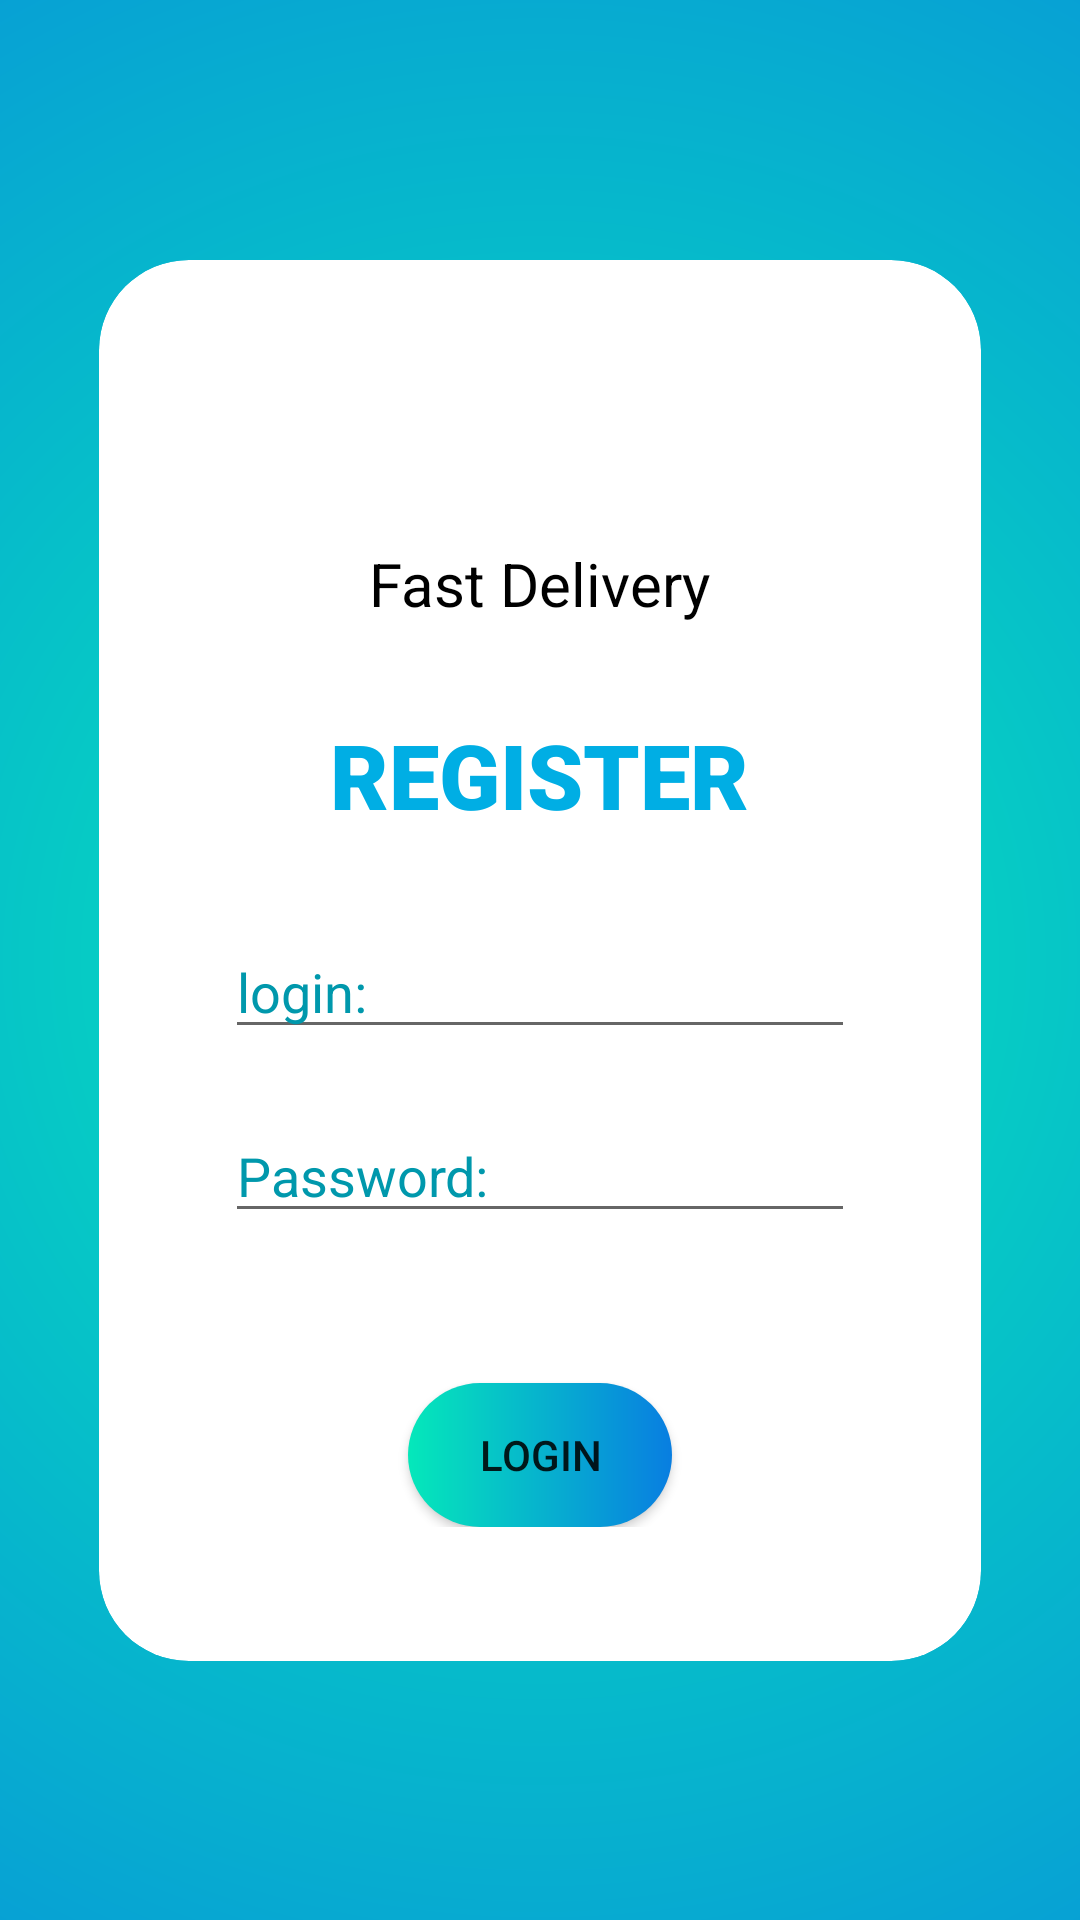

Layout XML and referenced resources for this Android screen:
<!-- AndroidManifest.xml: application theme Theme.DeliveryApp -->
<!-- res/layout/fragment_login.xml -->
<?xml version="1.0" encoding="utf-8"?>
<androidx.constraintlayout.widget.ConstraintLayout
    xmlns:android="http://schemas.android.com/apk/res/android"
    xmlns:app="http://schemas.android.com/apk/res-auto"
    xmlns:tools="http://schemas.android.com/tools"
    android:layout_width="match_parent"
    android:layout_height="match_parent"
    android:background="@drawable/gradient_cyan"
    tools:context=".presentation.fragments.LoginFragment">

    <androidx.cardview.widget.CardView
        android:layout_width="294dp"
        android:layout_height="467dp"
        app:cardCornerRadius="30dp"
        app:cardElevation="0dp"
        app:layout_constraintBottom_toBottomOf="parent"
        app:layout_constraintEnd_toEndOf="parent"
        app:layout_constraintStart_toStartOf="parent"
        app:layout_constraintTop_toTopOf="parent" />

    <LinearLayout
        android:layout_width="wrap_content"
        android:layout_height="wrap_content"
        android:orientation="vertical"
        app:layout_constraintBottom_toBottomOf="parent"
        app:layout_constraintEnd_toEndOf="parent"
        app:layout_constraintStart_toStartOf="parent"
        app:layout_constraintTop_toTopOf="parent">

        <androidx.appcompat.widget.LinearLayoutCompat
            android:layout_width="match_parent"
            android:layout_height="match_parent"
            android:orientation="vertical">

            <ImageView
                android:layout_width="50dp"
                android:layout_height="50dp"
                android:layout_gravity="center"
                android:contentDescription="@string/fast_delivery"
                android:src="@drawable/fast_delivery" />

            <TextView
                android:layout_width="wrap_content"
                android:layout_height="wrap_content"
                android:layout_gravity="center"
                android:text="@string/fast_delivery"
                android:textColor="@color/black"
                android:textSize="20sp" />
        </androidx.appcompat.widget.LinearLayoutCompat>

        <TextView
            android:layout_width="wrap_content"
            android:layout_height="wrap_content"
            android:layout_gravity="center"
            android:fontFamily="sans-serif-black"
            android:paddingVertical="30dp"
            android:text="@string/register"
            android:textColor="@color/cyan_base"
            android:textSize="30sp" />

        <EditText
            android:id="@+id/login"
            android:layout_width="wrap_content"
            android:layout_height="wrap_content"
            android:ems="10"
            android:hint="@string/login"
            android:importantForAutofill="no"
            android:inputType="text"
            android:textColorHint="@color/cyan_hint" />

        <EditText
            android:id="@+id/password"
            android:layout_width="wrap_content"
            android:layout_height="wrap_content"
            android:layout_marginTop="20dp"
            android:ems="10"
            android:hint="@string/password"
            android:importantForAutofill="no"
            android:inputType="textPassword"
            android:textColorHint="@color/cyan_hint" />

        <Button
            android:id="@+id/login_button"
            android:layout_width="wrap_content"
            android:layout_height="wrap_content"
            android:layout_gravity="center"
            android:layout_marginTop="50dp"
            android:background="@drawable/button_shape"
            android:text="@string/login_button" />

    </LinearLayout>


</androidx.constraintlayout.widget.ConstraintLayout>
<!-- resources referenced by this layout -->
<resources>
  <color name="black">#FF000000</color>
  <color name="cyan_base">#00AEE4</color>
  <color name="cyan_hint">#0098AC</color>
  <!-- drawable button_shape (drawable) -->
  <?xml version="1.0" encoding="utf-8"?>
  <shape
      xmlns:android="http://schemas.android.com/apk/res/android"
      android:shape="rectangle" >
  
      <gradient
          android:startColor="@color/blue_to_emerald_grad_end"
          android:endColor="@color/blue_to_emerald_grad_start"/>
      <corners android:radius="70dp" />
  
  </shape>
  <!-- drawable gradient_cyan (drawable) -->
  <?xml version="1.0" encoding="utf-8"?>
  <shape
      xmlns:android="http://schemas.android.com/apk/res/android"
      android:shape="rectangle">
  
      <gradient
          android:startColor="@color/blue_to_emerald_grad_end"
          android:endColor="@color/blue_to_emerald_grad_start"
          android:type="radial"
          android:gradientRadius="550dp"
          />
  
  </shape>
  <string name="fast_delivery">Fast Delivery</string>
  <string name="login">login:</string>
  <string name="login_button">login</string>
  <string name="password">Password:</string>
  <string name="register">REGISTER</string>
  <style name="Theme.DeliveryApp" parent="Theme.MaterialComponents.DayNight.DarkActionBar">
          
          <item name="colorPrimary">@color/purple_500</item>
          <item name="colorPrimaryVariant">@color/purple_700</item>
          <item name="colorOnPrimary">@color/white</item>
          
          <item name="colorSecondary">@color/teal_200</item>
          <item name="colorSecondaryVariant">@color/teal_700</item>
          <item name="colorOnSecondary">@color/black</item>
          
          <item name="android:statusBarColor">?attr/colorPrimaryVariant</item>
          
      </style>
  <color name="blue_to_emerald_grad_end">#05E8BA</color>
  <color name="blue_to_emerald_grad_start">#087EE1</color>
  <color name="purple_500">#FF6200EE</color>
  <color name="purple_700">#FF3700B3</color>
  <color name="white">#FFFFFFFF</color>
  <color name="teal_200">#FF03DAC5</color>
  <color name="teal_700">#FF018786</color>
</resources>
